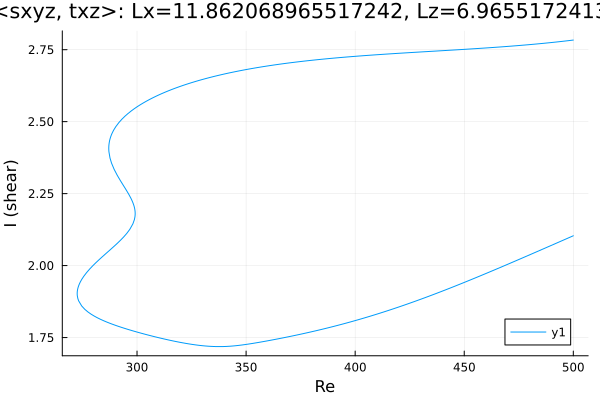

Values plotted in this chart, from the file beside it:
Re, shear
500.0, 2.783
498.8, 2.782
497.4, 2.781
496, 2.78
494.5, 2.779
493.1, 2.777
491.7, 2.776
490.3, 2.775
488.9, 2.774
487.5, 2.773
486.1, 2.772
484.6, 2.771
483.2, 2.77
481.8, 2.769
480.4, 2.768
479, 2.767
477.6, 2.766
476.2, 2.765
474.7, 2.764
473.3, 2.763
471.9, 2.763
470.5, 2.762
469.1, 2.761
467.7, 2.76
466.3, 2.759
464.8, 2.759
463.4, 2.758
462, 2.757
460.6, 2.756
459.2, 2.756
457.8, 2.755
456.4, 2.754
455, 2.753
453.5, 2.753
452.1, 2.752
450.7, 2.751
449.3, 2.751
447.9, 2.75
446.5, 2.749
445.1, 2.749
443.6, 2.748
442.2, 2.748
440.8, 2.747
439.4, 2.746
438, 2.746
436.6, 2.745
435.2, 2.744
433.7, 2.744
432.3, 2.743
430.9, 2.742
429.5, 2.742
428.1, 2.741
426.7, 2.741
425.3, 2.74
423.8, 2.739
422.4, 2.739
421, 2.738
419.6, 2.737
418.2, 2.737
416.8, 2.736
... 437 more rows
